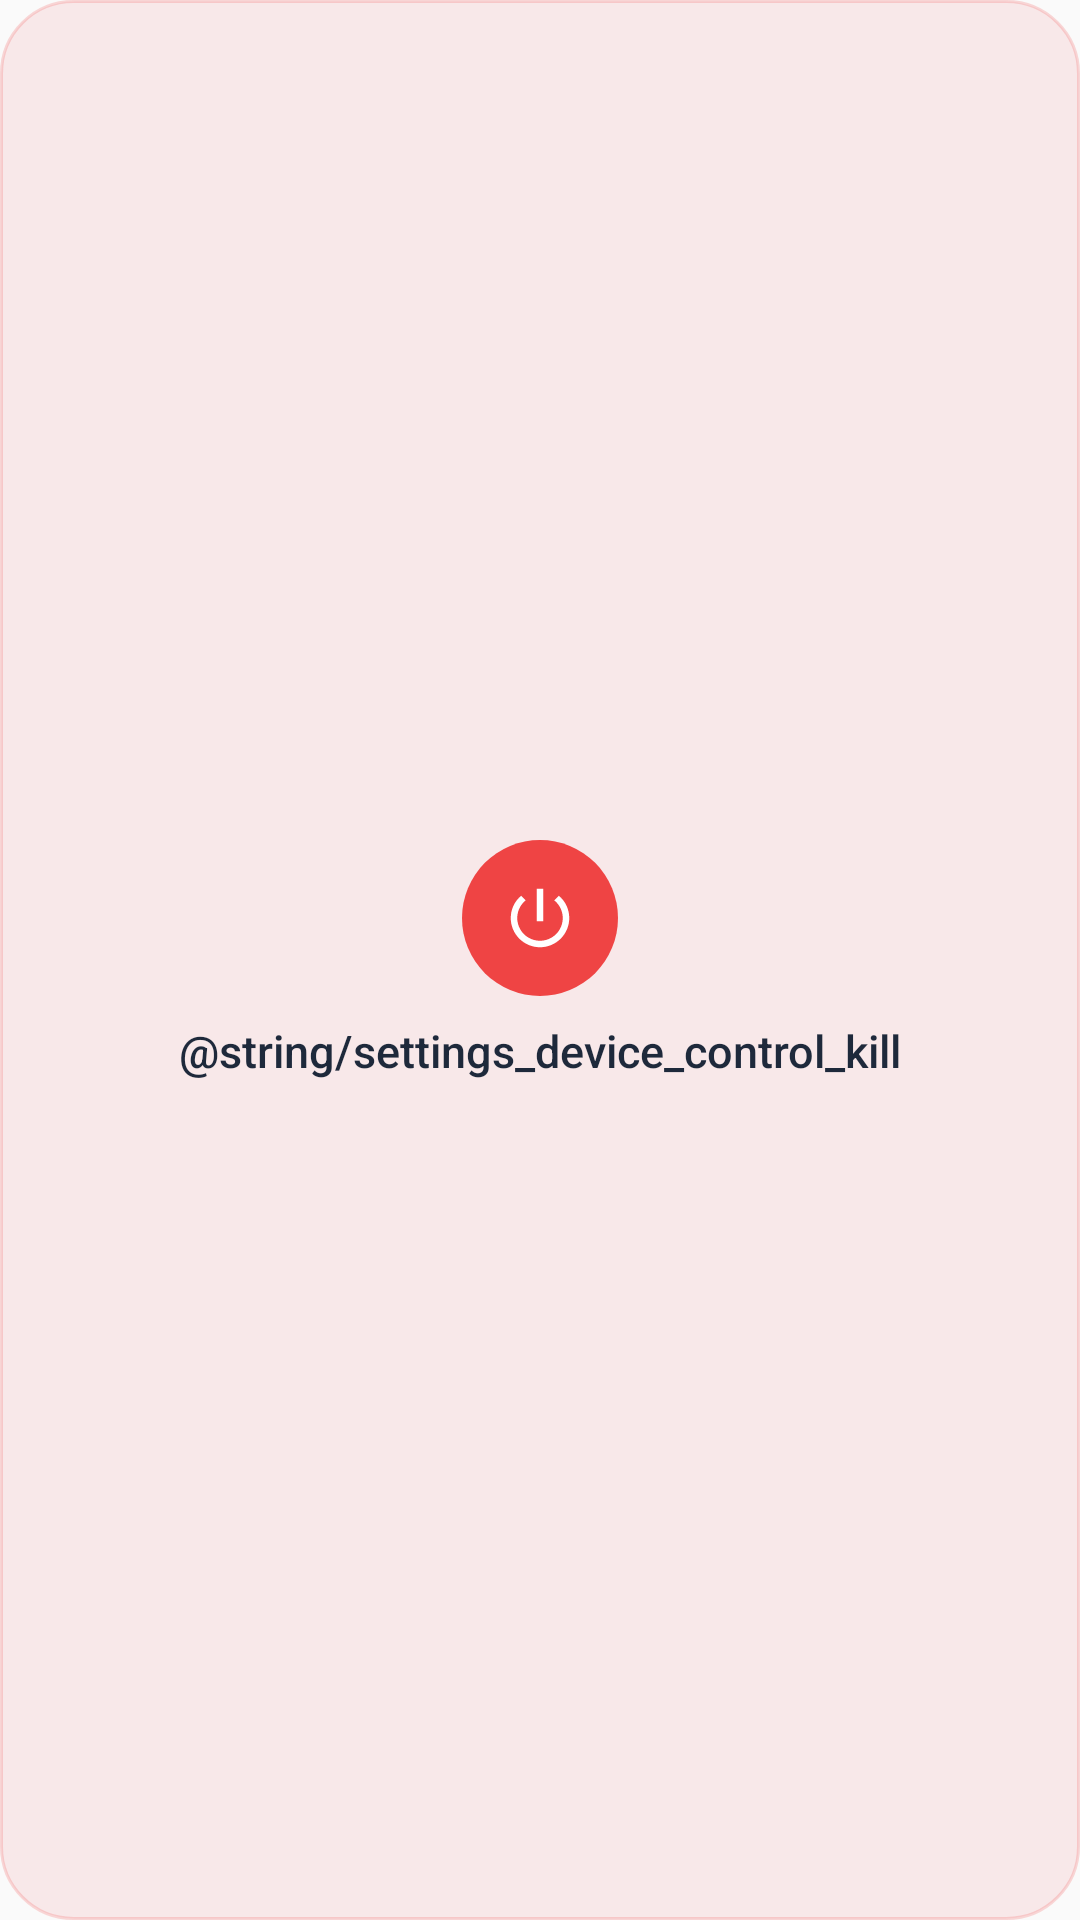

Reconstruct the res/layout file that produces this screen, plus the resources it refers to.
<!-- AndroidManifest.xml: application theme Theme.Ava -->
<!-- res/layout/widget_ava_exit.xml -->
<?xml version="1.0" encoding="utf-8"?>
<FrameLayout xmlns:android="http://schemas.android.com/apk/res/android"
    android:id="@+id/ava_action_widget_root"
    android:layout_width="match_parent"
    android:layout_height="match_parent"
    android:background="@drawable/widget_action_bg_red_light"
    android:layoutDirection="locale">

    <LinearLayout
        android:layout_width="match_parent"
        android:layout_height="match_parent"
        android:gravity="center"
        android:orientation="vertical"
        android:padding="10dp">

        <ImageView
            android:id="@+id/ava_action_widget_icon"
            android:layout_width="wrap_content"
            android:layout_height="wrap_content"
            android:background="@drawable/widget_action_circle_red"
            android:padding="13dp"
            android:src="@drawable/widget_action_ic_exit" />

        <TextView
            android:id="@+id/ava_action_widget_label"
            android:layout_width="match_parent"
            android:layout_height="wrap_content"
            android:layout_marginTop="10dp"
            android:ellipsize="end"
            android:fontFamily="sans-serif-medium"
            android:gravity="center"
            android:includeFontPadding="false"
            android:maxLines="1"
            android:text="@string/settings_device_control_kill"
            android:textColor="#FF1E293B"
            android:textSize="15sp" />
    </LinearLayout>
</FrameLayout>
<!-- resources referenced by this layout -->
<resources>
  <!-- drawable widget_action_bg_red_light (drawable) -->
  <?xml version="1.0" encoding="utf-8"?>
  <shape xmlns:android="http://schemas.android.com/apk/res/android"
      android:shape="rectangle">
      <corners android:radius="24dp" />
      <solid android:color="#FFF8E8E9" />
      <stroke
          android:width="1dp"
          android:color="#33EF4444" />
  </shape>
  <!-- drawable widget_action_circle_red (drawable) -->
  <?xml version="1.0" encoding="utf-8"?>
  <shape xmlns:android="http://schemas.android.com/apk/res/android"
      android:shape="oval">
      <solid android:color="#FFEF4444" />
  </shape>
  <!-- drawable widget_action_ic_exit (drawable) -->
  <?xml version="1.0" encoding="utf-8"?>
  <vector xmlns:android="http://schemas.android.com/apk/res/android"
      android:width="26dp"
      android:height="26dp"
      android:viewportWidth="24"
      android:viewportHeight="24">
      <path
          android:fillColor="#FFFFFFFF"
          android:pathData="M13,3h-2v10h2V3zM17.83,5.17l-1.42,1.42C17.99,7.86 19,9.81 19,12c0,3.87 -3.13,7 -7,7s-7,-3.13 -7,-7c0,-2.19 1.01,-4.14 2.58,-5.42L6.17,5.17C4.23,6.82 3,9.26 3,12c0,4.97 4.03,9 9,9s9,-4.03 9,-9c0,-2.74 -1.23,-5.18 -3.17,-6.83z" />
  </vector>
  <string name="settings_device_control_kill">Ava beenden</string>
  <style name="Theme.Ava" parent="android:Theme.Material.Light.NoActionBar">
          <item name="android:windowDisablePreview">true</item>
      </style>
</resources>
